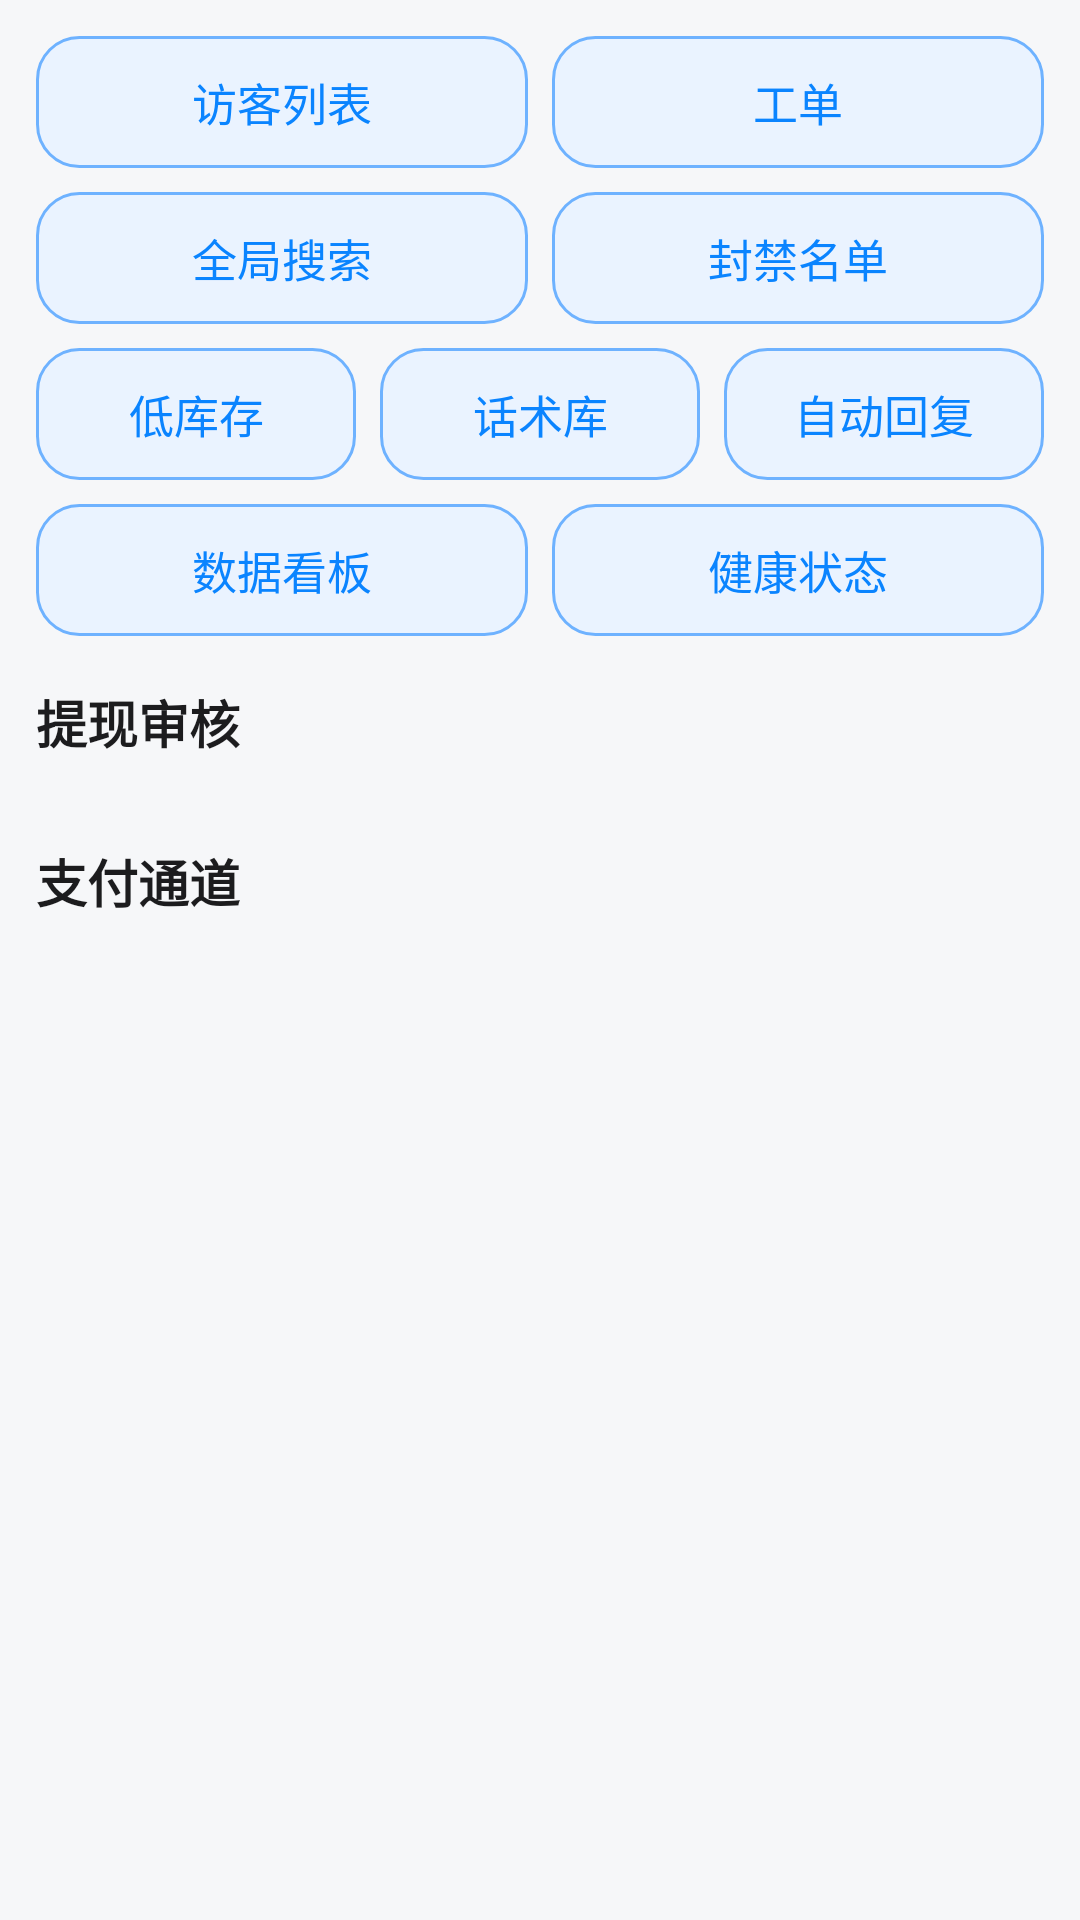

This screen was rendered from an Android layout file. Write that file and the resources it references.
<!-- AndroidManifest.xml: application theme Theme.ObsCenter -->
<!-- res/layout/fragment_manage.xml -->
<?xml version="1.0" encoding="utf-8"?>
<ScrollView xmlns:android="http://schemas.android.com/apk/res/android"
    android:layout_width="match_parent"
    android:layout_height="match_parent"
    android:background="@color/bg"
    android:padding="12dp">

    <LinearLayout
        android:layout_width="match_parent"
        android:layout_height="wrap_content"
        android:orientation="vertical">

        <LinearLayout
            android:layout_width="match_parent"
            android:layout_height="wrap_content"
            android:orientation="horizontal"
            android:paddingBottom="8dp">

            <TextView
                android:id="@+id/btnVisitors"
                android:layout_width="0dp"
                android:layout_weight="1"
                android:layout_height="44dp"
                android:gravity="center"
                android:text="访客列表"
                android:textSize="15sp"
                android:textColor="@color/primary"
                android:background="@drawable/bg_btn_outline"
                android:layout_marginEnd="8dp" />

            <TextView
                android:id="@+id/btnTickets"
                android:layout_width="0dp"
                android:layout_weight="1"
                android:layout_height="44dp"
                android:gravity="center"
                android:text="工单"
                android:textSize="15sp"
                android:textColor="@color/primary"
                android:background="@drawable/bg_btn_outline" />
        </LinearLayout>

        <LinearLayout
            android:layout_width="match_parent"
            android:layout_height="wrap_content"
            android:orientation="horizontal"
            android:paddingBottom="8dp">

            <TextView
                android:id="@+id/btnSearch"
                android:layout_width="0dp"
                android:layout_weight="1"
                android:layout_height="44dp"
                android:gravity="center"
                android:text="全局搜索"
                android:textSize="15sp"
                android:textColor="@color/primary"
                android:background="@drawable/bg_btn_outline"
                android:layout_marginEnd="8dp" />

            <TextView
                android:id="@+id/btnBlocks"
                android:layout_width="0dp"
                android:layout_weight="1"
                android:layout_height="44dp"
                android:gravity="center"
                android:text="封禁名单"
                android:textSize="15sp"
                android:textColor="@color/primary"
                android:background="@drawable/bg_btn_outline" />
        </LinearLayout>

        <LinearLayout
            android:layout_width="match_parent"
            android:layout_height="wrap_content"
            android:orientation="horizontal"
            android:paddingBottom="8dp">

            <TextView
                android:id="@+id/btnStock"
                android:layout_width="0dp"
                android:layout_weight="1"
                android:layout_height="44dp"
                android:gravity="center"
                android:text="低库存"
                android:textSize="15sp"
                android:textColor="@color/primary"
                android:background="@drawable/bg_btn_outline"
                android:layout_marginEnd="8dp" />

            <TextView
                android:id="@+id/btnQuick"
                android:layout_width="0dp"
                android:layout_weight="1"
                android:layout_height="44dp"
                android:gravity="center"
                android:text="话术库"
                android:textSize="15sp"
                android:textColor="@color/primary"
                android:background="@drawable/bg_btn_outline"
                android:layout_marginEnd="8dp" />

            <TextView
                android:id="@+id/btnRules"
                android:layout_width="0dp"
                android:layout_weight="1"
                android:layout_height="44dp"
                android:gravity="center"
                android:text="自动回复"
                android:textSize="15sp"
                android:textColor="@color/primary"
                android:background="@drawable/bg_btn_outline" />
        </LinearLayout>

        <LinearLayout
            android:layout_width="match_parent"
            android:layout_height="wrap_content"
            android:orientation="horizontal"
            android:paddingBottom="8dp">

            <TextView
                android:id="@+id/btnStats"
                android:layout_width="0dp"
                android:layout_weight="1"
                android:layout_height="44dp"
                android:gravity="center"
                android:text="数据看板"
                android:textSize="15sp"
                android:textColor="@color/primary"
                android:background="@drawable/bg_btn_outline"
                android:layout_marginEnd="8dp" />

            <TextView
                android:id="@+id/btnHealth"
                android:layout_width="0dp"
                android:layout_weight="1"
                android:layout_height="44dp"
                android:gravity="center"
                android:text="健康状态"
                android:textSize="15sp"
                android:textColor="@color/primary"
                android:background="@drawable/bg_btn_outline" />
        </LinearLayout>

        <TextView
            android:layout_width="match_parent"
            android:layout_height="wrap_content"
            android:text="提现审核"
            android:textSize="17sp"
            android:textStyle="bold"
            android:textColor="@color/text"
            android:paddingVertical="8dp" />

        <LinearLayout
            android:id="@+id/cashList"
            android:layout_width="match_parent"
            android:layout_height="wrap_content"
            android:orientation="vertical" />

        <TextView
            android:id="@+id/cashEmpty"
            android:layout_width="match_parent"
            android:layout_height="wrap_content"
            android:text="暂无待处理提现"
            android:textSize="13sp"
            android:textColor="@color/textSub"
            android:padding="12dp"
            android:visibility="gone" />

        <TextView
            android:layout_width="match_parent"
            android:layout_height="wrap_content"
            android:text="支付通道"
            android:textSize="17sp"
            android:textStyle="bold"
            android:textColor="@color/text"
            android:paddingTop="20dp"
            android:paddingBottom="8dp" />

        <LinearLayout
            android:id="@+id/payList"
            android:layout_width="match_parent"
            android:layout_height="wrap_content"
            android:orientation="vertical" />

        <TextView
            android:id="@+id/payEmpty"
            android:layout_width="match_parent"
            android:layout_height="wrap_content"
            android:text="暂无支付通道"
            android:textSize="13sp"
            android:textColor="@color/textSub"
            android:padding="12dp"
            android:visibility="gone" />

        <TextView
            android:id="@+id/manageError"
            android:layout_width="match_parent"
            android:layout_height="wrap_content"
            android:textSize="13sp"
            android:textColor="@color/danger"
            android:padding="12dp"
            android:visibility="gone" />
    </LinearLayout>
</ScrollView>
<!-- resources referenced by this layout -->
<resources>
  <color name="bg">#F6F7F9</color>
  <color name="danger">#FF3B30</color>
  <color name="primary">#0A84FF</color>
  <color name="text">#1C1C1E</color>
  <color name="textSub">#8E8E93</color>
  <!-- drawable bg_btn_outline (drawable) -->
  <?xml version="1.0" encoding="utf-8"?>
  <shape xmlns:android="http://schemas.android.com/apk/res/android" android:shape="rectangle">
      <solid android:color="@color/tintBlue" />
      <stroke android:width="1dp" android:color="@color/primaryLight" />
      <corners android:radius="14dp" />
  </shape>
  <style name="Theme.ObsCenter" parent="Theme.Material3.DayNight.NoActionBar">
          <item name="colorPrimary">@color/primary</item>
          <item name="colorPrimaryDark">@color/primaryDark</item>
          <item name="android:windowBackground">@color/bg</item>
          <item name="android:statusBarColor">@color/card</item>
          <item name="android:windowLightStatusBar">true</item>
          <item name="android:navigationBarColor">@color/card</item>
      </style>
  <color name="tintBlue">#EAF3FF</color>
  <color name="primaryLight">#6EB2FF</color>
  <color name="primaryDark">#0066D6</color>
  <color name="card">#FFFFFF</color>
</resources>
